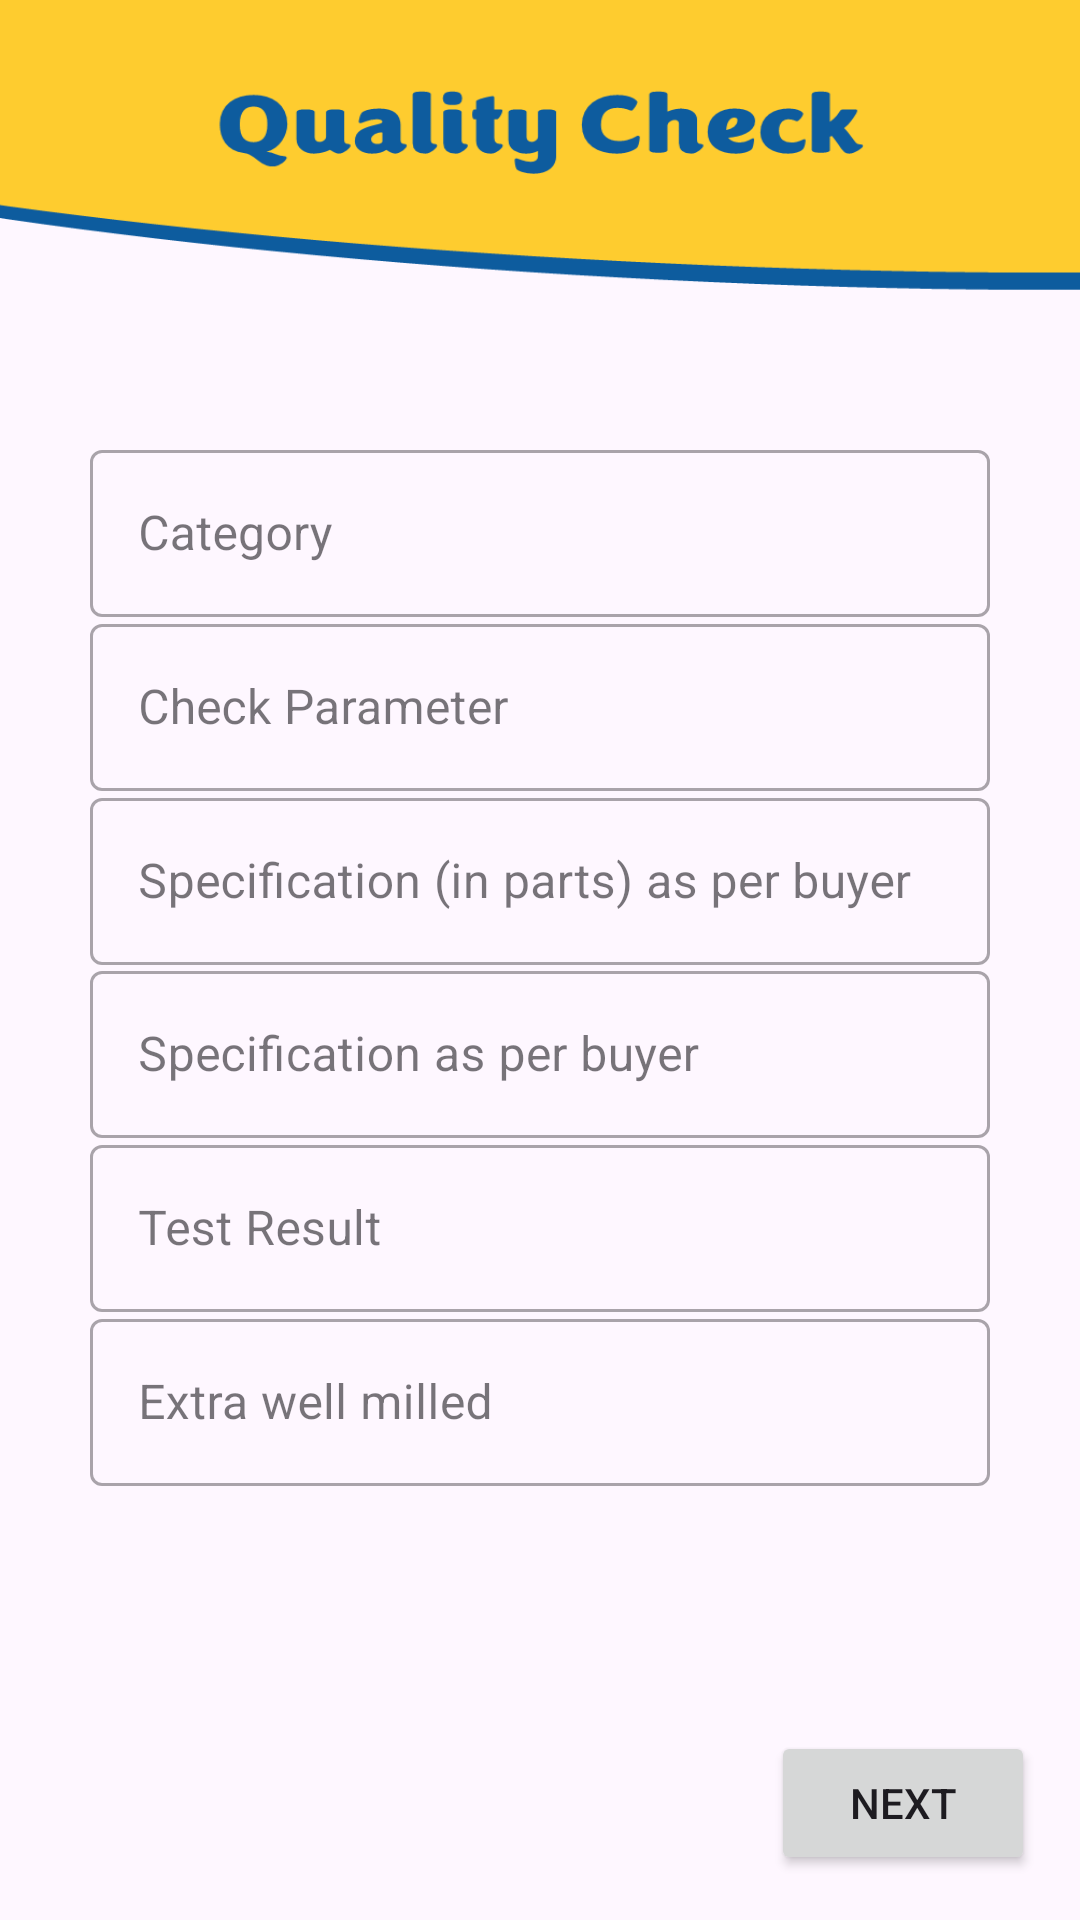

Write the Android layout XML for this screen, with the resource values it uses.
<!-- AndroidManifest.xml: application theme Theme.CICLabsIndia -->
<!-- res/layout/fragment_c_06_quality_check.xml -->
<?xml version="1.0" encoding="utf-8"?>
<androidx.constraintlayout.widget.ConstraintLayout xmlns:android="http://schemas.android.com/apk/res/android"
    xmlns:app="http://schemas.android.com/apk/res-auto"
    xmlns:tools="http://schemas.android.com/tools"
    android:layout_width="match_parent"
    android:layout_height="match_parent"
    android:background="@drawable/bg_quality_check"
    tools:context=".certificateDetails.C_06_QualityCheck">

    <com.google.android.material.textfield.TextInputLayout
        style="@style/Widget.MaterialComponents.TextInputLayout.OutlinedBox"
        android:layout_width="300sp"
        android:layout_height="wrap_content"
        app:endIconMode="clear_text"
        app:layout_constraintBottom_toBottomOf="parent"
        app:layout_constraintEnd_toEndOf="parent"
        app:layout_constraintStart_toStartOf="parent"
        app:layout_constraintTop_toTopOf="parent"
        app:layout_constraintVertical_bias="0.250">
        <EditText
            android:id="@+id/editText1"
            android:layout_width="300sp"
            android:layout_height="wrap_content"
            android:hint="@string/category"
            android:inputType="text|textAutoComplete" />
    </com.google.android.material.textfield.TextInputLayout>

    <com.google.android.material.textfield.TextInputLayout
        style="@style/Widget.MaterialComponents.TextInputLayout.OutlinedBox"
        android:layout_width="300sp"
        android:layout_height="wrap_content"
        app:endIconMode="clear_text"
        app:layout_constraintBottom_toBottomOf="parent"
        app:layout_constraintEnd_toEndOf="parent"
        app:layout_constraintStart_toStartOf="parent"
        app:layout_constraintTop_toTopOf="parent"
        app:layout_constraintVertical_bias="0.350">
        <EditText
            android:id="@+id/editText2"
            android:layout_width="300sp"
            android:layout_height="wrap_content"
            android:hint="@string/check_parameter"
            android:inputType="text" />
    </com.google.android.material.textfield.TextInputLayout>

    <com.google.android.material.textfield.TextInputLayout
        style="@style/Widget.MaterialComponents.TextInputLayout.OutlinedBox"
        android:layout_width="300sp"
        android:layout_height="wrap_content"
        app:endIconMode="clear_text"
        app:layout_constraintBottom_toBottomOf="parent"
        app:layout_constraintEnd_toEndOf="parent"
        app:layout_constraintStart_toStartOf="parent"
        app:layout_constraintTop_toTopOf="parent"
        app:layout_constraintVertical_bias="0.450">
        <EditText
            android:id="@+id/editText3"
            android:layout_width="300sp"
            android:layout_height="wrap_content"
            android:hint="@string/specification_in_parts_as_per_buyer"
            android:inputType="text" />
    </com.google.android.material.textfield.TextInputLayout>

    <com.google.android.material.textfield.TextInputLayout
        style="@style/Widget.MaterialComponents.TextInputLayout.OutlinedBox"
        android:layout_width="300sp"
        android:layout_height="wrap_content"
        app:endIconMode="clear_text"
        app:layout_constraintBottom_toBottomOf="parent"
        app:layout_constraintEnd_toEndOf="parent"
        app:layout_constraintStart_toStartOf="parent"
        app:layout_constraintTop_toTopOf="parent"
        app:layout_constraintVertical_bias="0.550">
        <EditText
            android:id="@+id/editText4"
            android:layout_width="300sp"
            android:layout_height="wrap_content"
            android:hint="@string/specification_as_per_buyer"
            android:inputType="text" />
    </com.google.android.material.textfield.TextInputLayout>

    <com.google.android.material.textfield.TextInputLayout
        style="@style/Widget.MaterialComponents.TextInputLayout.OutlinedBox"
        android:layout_width="300sp"
        android:layout_height="wrap_content"
        app:endIconMode="clear_text"
        app:layout_constraintBottom_toBottomOf="parent"
        app:layout_constraintEnd_toEndOf="parent"
        app:layout_constraintStart_toStartOf="parent"
        app:layout_constraintTop_toTopOf="parent"
        app:layout_constraintVertical_bias="0.650">
        <EditText
            android:id="@+id/editText5"
            android:layout_width="300sp"
            android:layout_height="wrap_content"
            android:hint="@string/test_result"
            android:inputType="text" />
    </com.google.android.material.textfield.TextInputLayout>

    <com.google.android.material.textfield.TextInputLayout
        style="@style/Widget.MaterialComponents.TextInputLayout.OutlinedBox"
        android:layout_width="300sp"
        android:layout_height="wrap_content"
        app:endIconMode="clear_text"
        app:layout_constraintBottom_toBottomOf="parent"
        app:layout_constraintEnd_toEndOf="parent"
        app:layout_constraintStart_toStartOf="parent"
        app:layout_constraintTop_toTopOf="parent"
        app:layout_constraintVertical_bias="0.750">
        <EditText
            android:id="@+id/editText6"
            android:layout_width="300sp"
            android:layout_height="wrap_content"
            android:hint="@string/extra_well_milled"
            android:inputType="text"
            android:text="" />
    </com.google.android.material.textfield.TextInputLayout>

    <Button
        android:id="@+id/buttonNext"
        android:layout_width="wrap_content"
        android:layout_height="wrap_content"
        android:layout_marginEnd="15sp"
        android:layout_marginBottom="15sp"
        android:text="@string/next"
        app:layout_constraintBottom_toBottomOf="parent"
        app:layout_constraintEnd_toEndOf="parent" />

</androidx.constraintlayout.widget.ConstraintLayout>
<!-- resources referenced by this layout -->
<resources>
  <!-- drawable bg_quality_check: png bitmap (drawable, 9523 bytes) -->
  <string name="category">Category</string>
  <string name="check_parameter">Check Parameter</string>
  <string name="extra_well_milled">Extra well milled</string>
  <string name="next">Next</string>
  <string name="specification_as_per_buyer">Specification as per buyer</string>
  <string name="specification_in_parts_as_per_buyer">Specification (in parts) as per buyer</string>
  <string name="test_result">Test Result</string>
  <style name="Theme.CICLabsIndia" parent="Theme.Material3.DayNight.NoActionBar">
          
          <item name="colorPrimary">@color/blue</item>
          <item name="colorPrimaryVariant">@color/dark_blue</item>
          <item name="colorOnPrimary">@color/white</item>
          
          <item name="colorSecondary">@color/blue</item>
          <item name="colorSecondaryVariant">@color/dark_blue</item>
          <item name="colorOnSecondary">@color/black</item>
          
          <item name="android:statusBarColor" tools:targetApi="l">?attr/colorPrimaryVariant</item>
          
      </style>
  <color name="blue">#FF0E5C9E</color>
  <color name="dark_blue">#142749</color>
  <color name="white">#FFFFFFFF</color>
  <color name="black">#FF000000</color>
</resources>
